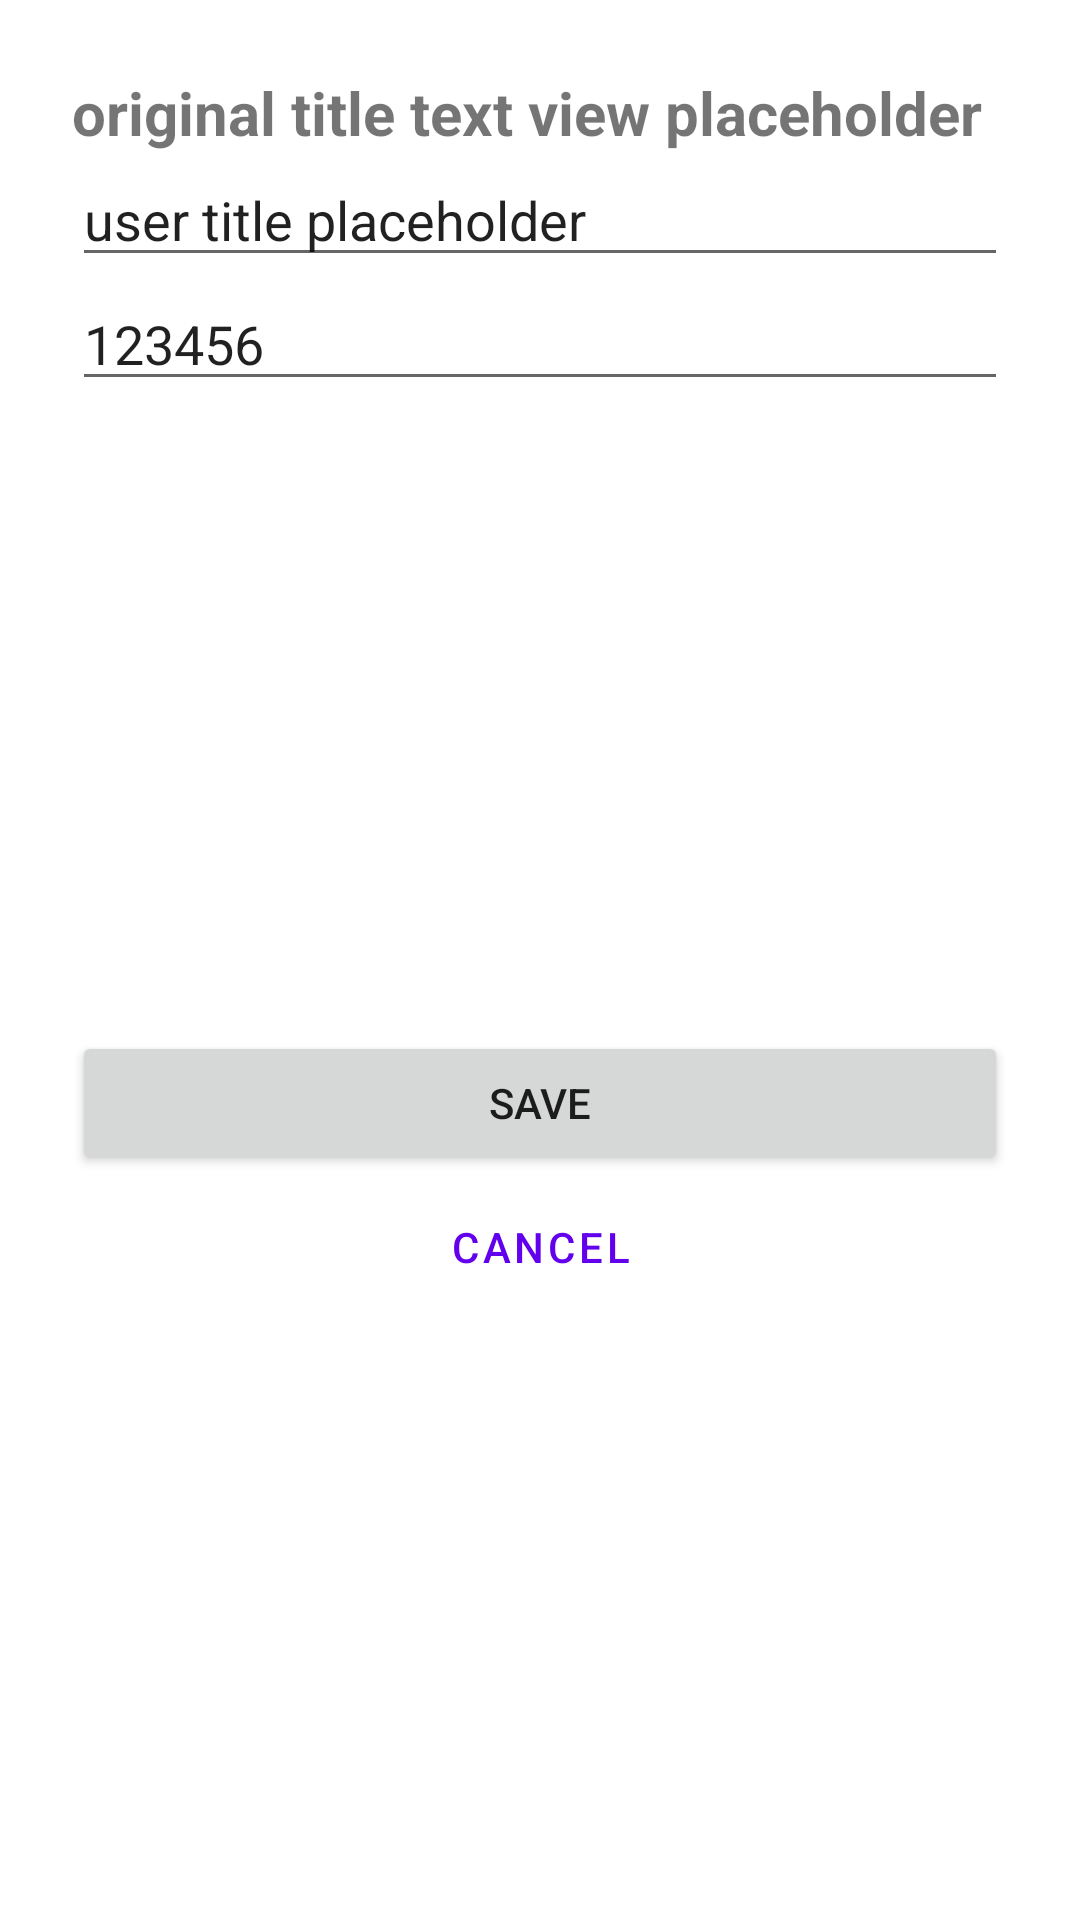

This screen was rendered from an Android layout file. Write that file and the resources it references.
<!-- AndroidManifest.xml: application theme Theme.GatePad -->
<!-- res/layout/activity_edit.xml -->
<?xml version="1.0" encoding="utf-8"?>
<androidx.constraintlayout.widget.ConstraintLayout xmlns:android="http://schemas.android.com/apk/res/android"
    xmlns:app="http://schemas.android.com/apk/res-auto"
    xmlns:tools="http://schemas.android.com/tools"
    android:layout_width="match_parent"
    android:layout_height="match_parent"
    android:padding="24dp"
    tools:context=".EditActivity">

    <LinearLayout
        android:layout_width="match_parent"
        android:layout_height="match_parent"
        android:orientation="vertical">

        <TextView
            android:id="@+id/origTitleTextView"
            style="@android:style/Widget.TextView"
            android:layout_width="match_parent"
            android:layout_height="wrap_content"
            android:text="original title text view placeholder"
            android:textSize="20sp"
            android:textStyle="bold" />

        <EditText
            android:id="@+id/editUserTitleText"
            android:layout_width="match_parent"
            android:layout_height="wrap_content"
            android:ems="10"
            android:inputType="textPersonName"
            android:text="user title placeholder" />

        <EditText
            android:id="@+id/editTextNumber"
            android:layout_width="match_parent"
            android:layout_height="wrap_content"
            android:ems="10"
            android:inputType="number"
            android:text="123456" />

        <androidx.constraintlayout.widget.ConstraintLayout
            android:layout_width="match_parent"
            android:layout_height="210dp">

            <ScrollView
                android:layout_width="match_parent"
                android:layout_height="match_parent"
                tools:layout_editor_absoluteY="726dp">

                <androidx.recyclerview.widget.RecyclerView
                    android:id="@+id/iconRecyclerView"
                    android:layout_width="match_parent"
                    android:layout_height="wrap_content" />
            </ScrollView>
        </androidx.constraintlayout.widget.ConstraintLayout>

        <Button
            android:id="@+id/editSaveBtn"
            android:layout_width="match_parent"
            android:layout_height="wrap_content"
            android:text="save" />

        <Button
            android:id="@+id/editCancelBtn"
            style="@style/Widget.MaterialComponents.Button.OutlinedButton"
            android:layout_width="match_parent"
            android:layout_height="wrap_content"
            android:text="Cancel" />
    </LinearLayout>
</androidx.constraintlayout.widget.ConstraintLayout>
<!-- resources referenced by this layout -->
<resources>
  <style name="Theme.GatePad" parent="Theme.MaterialComponents.DayNight.DarkActionBar">
          
          <item name="colorPrimary">@color/purple_500</item>
          <item name="colorPrimaryVariant">@color/purple_700</item>
          <item name="colorOnPrimary">@color/white</item>
          
          <item name="colorSecondary">@color/teal_200</item>
          <item name="colorSecondaryVariant">@color/teal_700</item>
          <item name="colorOnSecondary">@color/black</item>
          
          <item name="android:statusBarColor">?attr/colorPrimaryVariant</item>
          
      </style>
  <!-- not gathered from this repository: default colours our renderer supplied (Android Studio template values) -->
  <color name="purple_500">#FF6200EE</color>
  <color name="purple_700">#FF3700B3</color>
  <color name="teal_200">#FF03DAC5</color>
  <color name="teal_700">#FF018786</color>
  <color name="black">#FF000000</color>
  <color name="white">#FFFFFFFF</color>
</resources>
